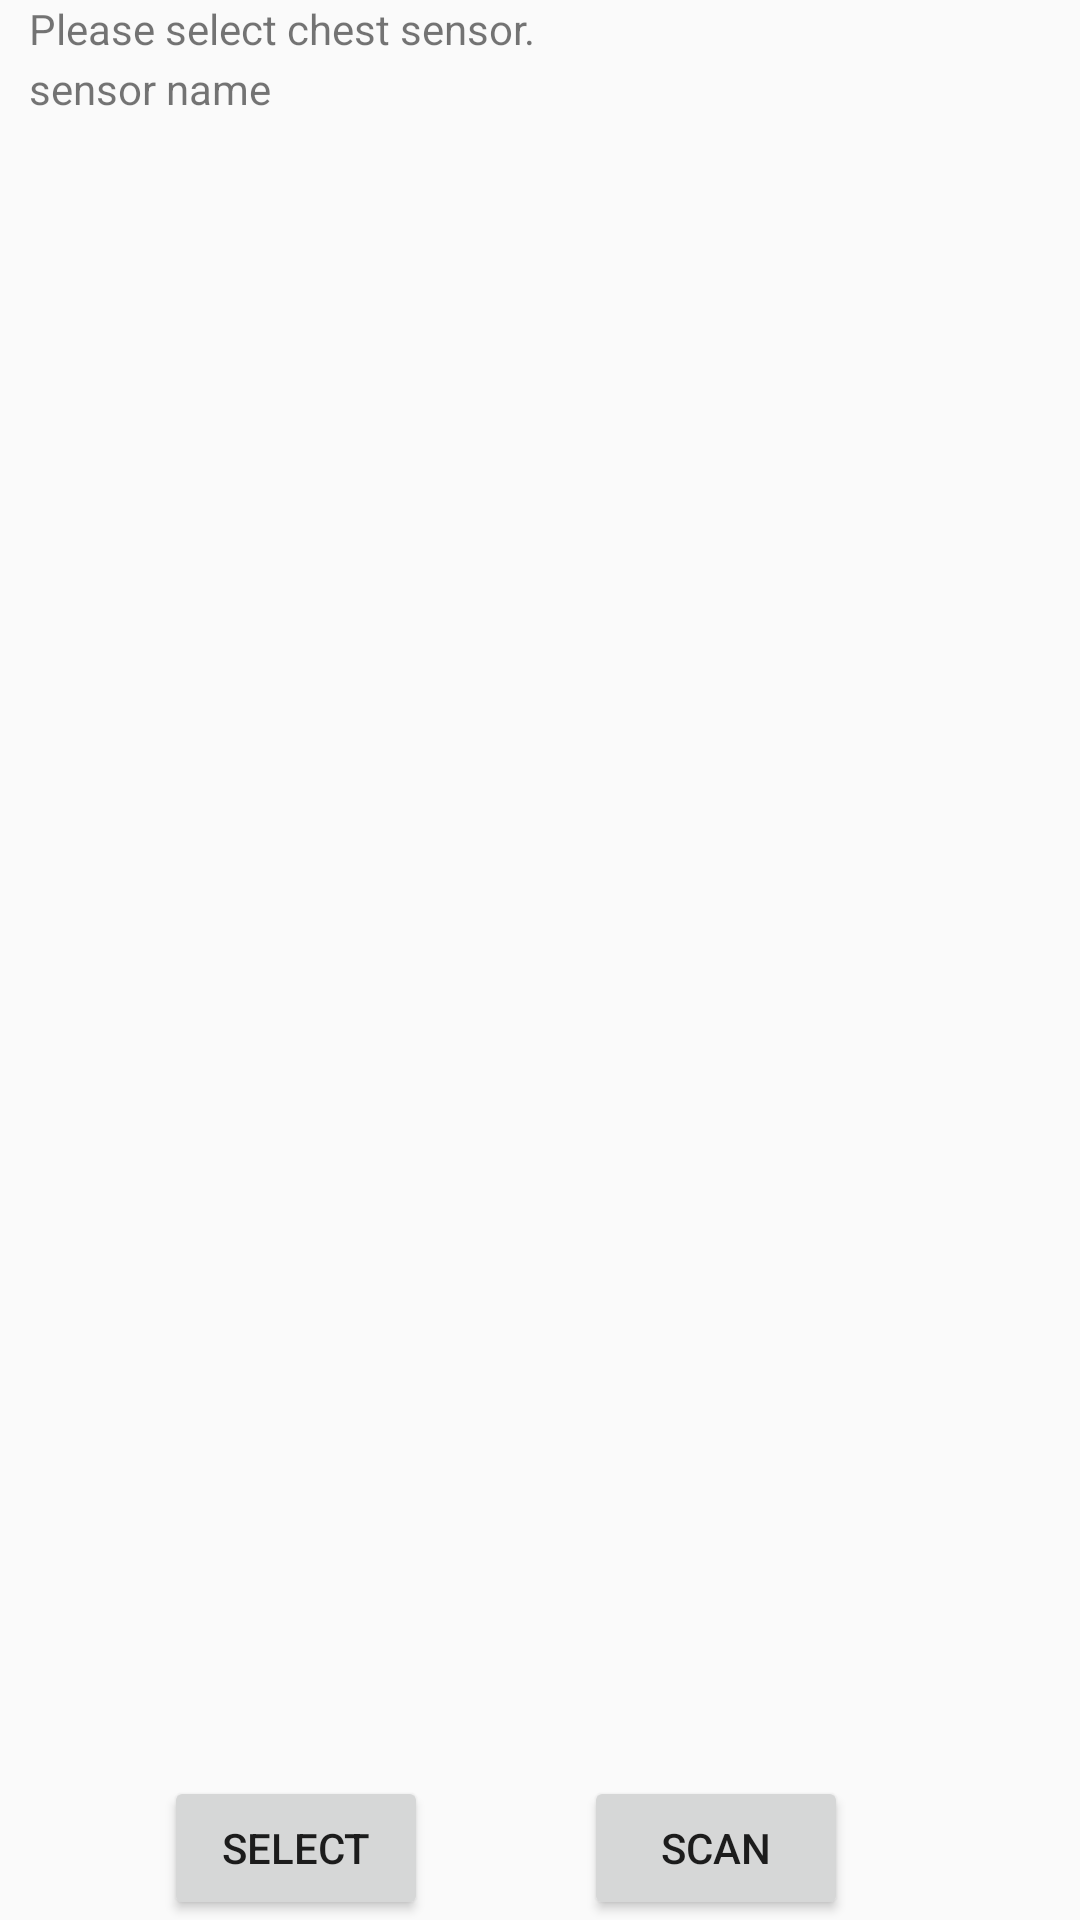

Produce the Android XML layout that renders to this screen, including the resource entries it uses.
<!-- AndroidManifest.xml: application theme AppTheme -->
<!-- res/layout/activity_bluetooth.xml -->
<?xml version="1.0" encoding="utf-8"?>

<RelativeLayout xmlns:android="http://schemas.android.com/apk/res/android"
    xmlns:tools="http://schemas.android.com/tools"
    android:id="@+id/activity_bluetooth"
    android:layout_width="match_parent"
    android:layout_height="match_parent"
    android:paddingBottom="@dimen/activity_vertical_margin"
    android:paddingLeft="@dimen/activity_horizontal_margin"
    android:paddingRight="@dimen/activity_horizontal_margin"
    android:paddingTop="@dimen/activity_vertical_margin"
    tools:context="group04.fitnessmobileapp.BluetoothActivity">

    <TextView
        android:layout_width="wrap_content"
        android:layout_height="wrap_content"
        android:text = "Please enable your bluetooth device!"
        android:id="@+id/warning_messgae"
        android:visibility="gone"/>

    <Button
        android:text="SELECT"
        android:layout_width="wrap_content"
        android:layout_height="wrap_content"
        android:layout_alignParentBottom="true"
        android:layout_alignParentLeft="true"
        android:layout_alignParentStart="true"
        android:layout_marginLeft="55dp"
        android:layout_marginStart="55dp"
        android:id="@+id/select_bluetooth_device" />

    <Button
        android:text="SCAN"
        android:layout_width="wrap_content"
        android:layout_height="wrap_content"
        android:layout_alignTop="@+id/select_bluetooth_device"
        android:layout_toRightOf="@+id/select_bluetooth_device"
        android:layout_toEndOf="@+id/select_bluetooth_device"
        android:layout_marginLeft="52dp"
        android:layout_marginStart="52dp"
        android:id="@+id/scan_bluetooth_device"
        android:onClick="scanLeDevice"/>

    <ListView
        android:layout_width="wrap_content"
        android:layout_height="400dp"
        android:id="@+id/bluetooth_device_list_view"
        android:layout_above="@+id/select_bluetooth_device"
        android:layout_alignParentLeft="true"
        android:layout_alignParentStart="true"
        android:layout_marginBottom="13dp" />

    <TextView
        android:text="Please select chest sensor."
        android:layout_width="wrap_content"
        android:layout_height="wrap_content"
        android:layout_alignParentTop="true"
        android:layout_alignParentLeft="true"
        android:layout_alignParentStart="true"
        android:layout_marginLeft="10dp"
        android:layout_marginStart="10dp"
        android:id="@+id/notification_bluetooth_chest_text" />

    <TextView
        android:text="sensor name"
        android:layout_width="wrap_content"
        android:layout_height="wrap_content"
        android:layout_marginLeft="10dp"
        android:layout_marginTop="20dp"
        android:id="@+id/bluetooth_chest_text" />


</RelativeLayout>
<!-- resources referenced by this layout -->
<resources>
  <style name="AppTheme" parent="Theme.AppCompat.Light.DarkActionBar">
          
          <item name="colorPrimary">@color/colorPrimary</item>
          <item name="colorPrimaryDark">@color/colorPrimaryDark</item>
          <item name="colorAccent">@color/colorAccent</item>
      </style>
  <color name="colorPrimary">#3F51B5</color>
  <color name="colorPrimaryDark">#303F9F</color>
  <color name="colorAccent">#FF4081</color>
</resources>
